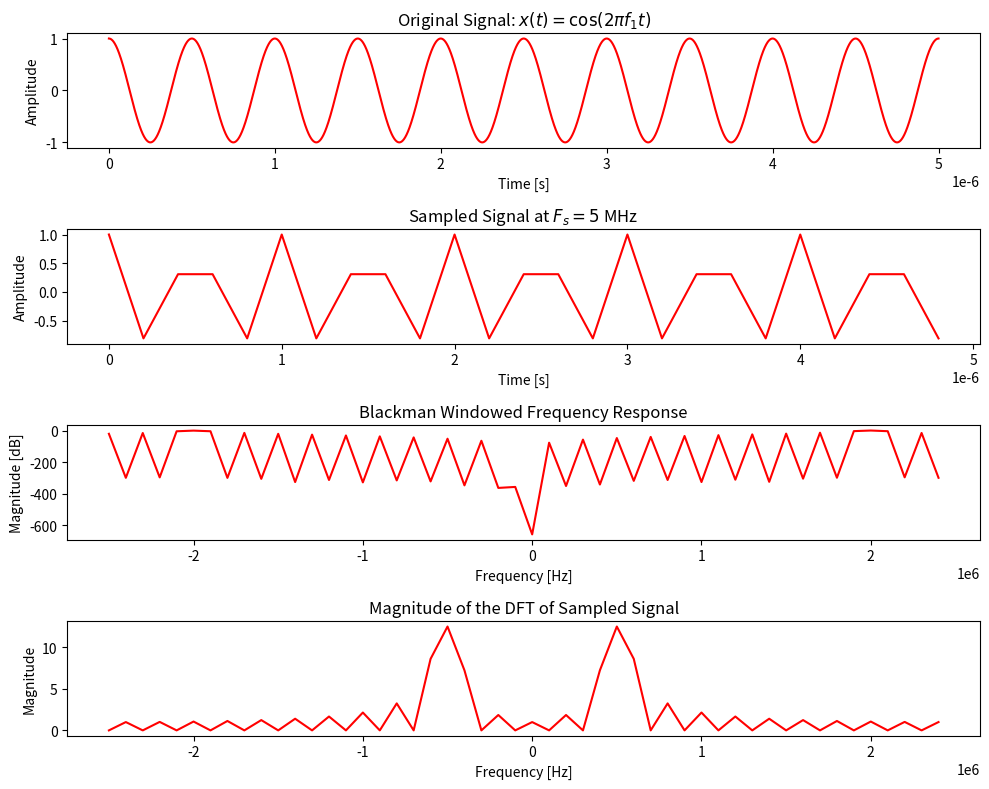

This figure's Python source:
#Q4


import numpy as np
import matplotlib.pyplot as plt
from scipy.fftpack import fft, fftshift

freq1 = 2e6
samp_freq = 5e6
org_time = np.linspace(0, 10 * (1 / freq1), 10000)
samp_time = np.arange(0, 10 * (1 / freq1), 1 / samp_freq)
signal_org = np.cos(2 * np.pi * freq1 * org_time)
sig_sampled = np.cos(2 * np.pi * freq1 * samp_time)
sig_dft = fft(sig_sampled, 50)
mag_dft = np.abs(sig_dft)
black_win = np.blackman(len(mag_dft))
dft_wind = mag_dft * black_win
freqz = np.fft.fftfreq(len(mag_dft), 1/samp_freq)
freqz = fftshift(freqz)
resp_in_db = 20 * np.log10(np.abs(fftshift(dft_wind / abs(dft_wind).max())))

fig, (m1, m2, m3, m4) = plt.subplots(4, 1, figsize=(10, 8))

m1.plot(org_time, signal_org, color='red')
m1.set_title('Original Signal: $x(t) = \cos(2\pi f_1 t)$')
m1.set_xlabel('Time [s]')
m1.set_ylabel('Amplitude')

m2.plot(samp_time, sig_sampled, color='red')
m2.set_title('Sampled Signal at $F_s = 5$ MHz')
m2.set_xlabel('Time [s]')
m2.set_ylabel('Amplitude')

m3.plot(freqz, resp_in_db, color='red')
m3.set_title('Blackman Windowed Frequency Response')
m3.set_xlabel('Frequency [Hz]')
m3.set_ylabel('Magnitude [dB]')

m4.plot(freqz, mag_dft, color='red')
m4.set_title('Magnitude of the DFT of Sampled Signal')
m4.set_xlabel('Frequency [Hz]')
m4.set_ylabel('Magnitude')

plt.tight_layout()
plt.show()
